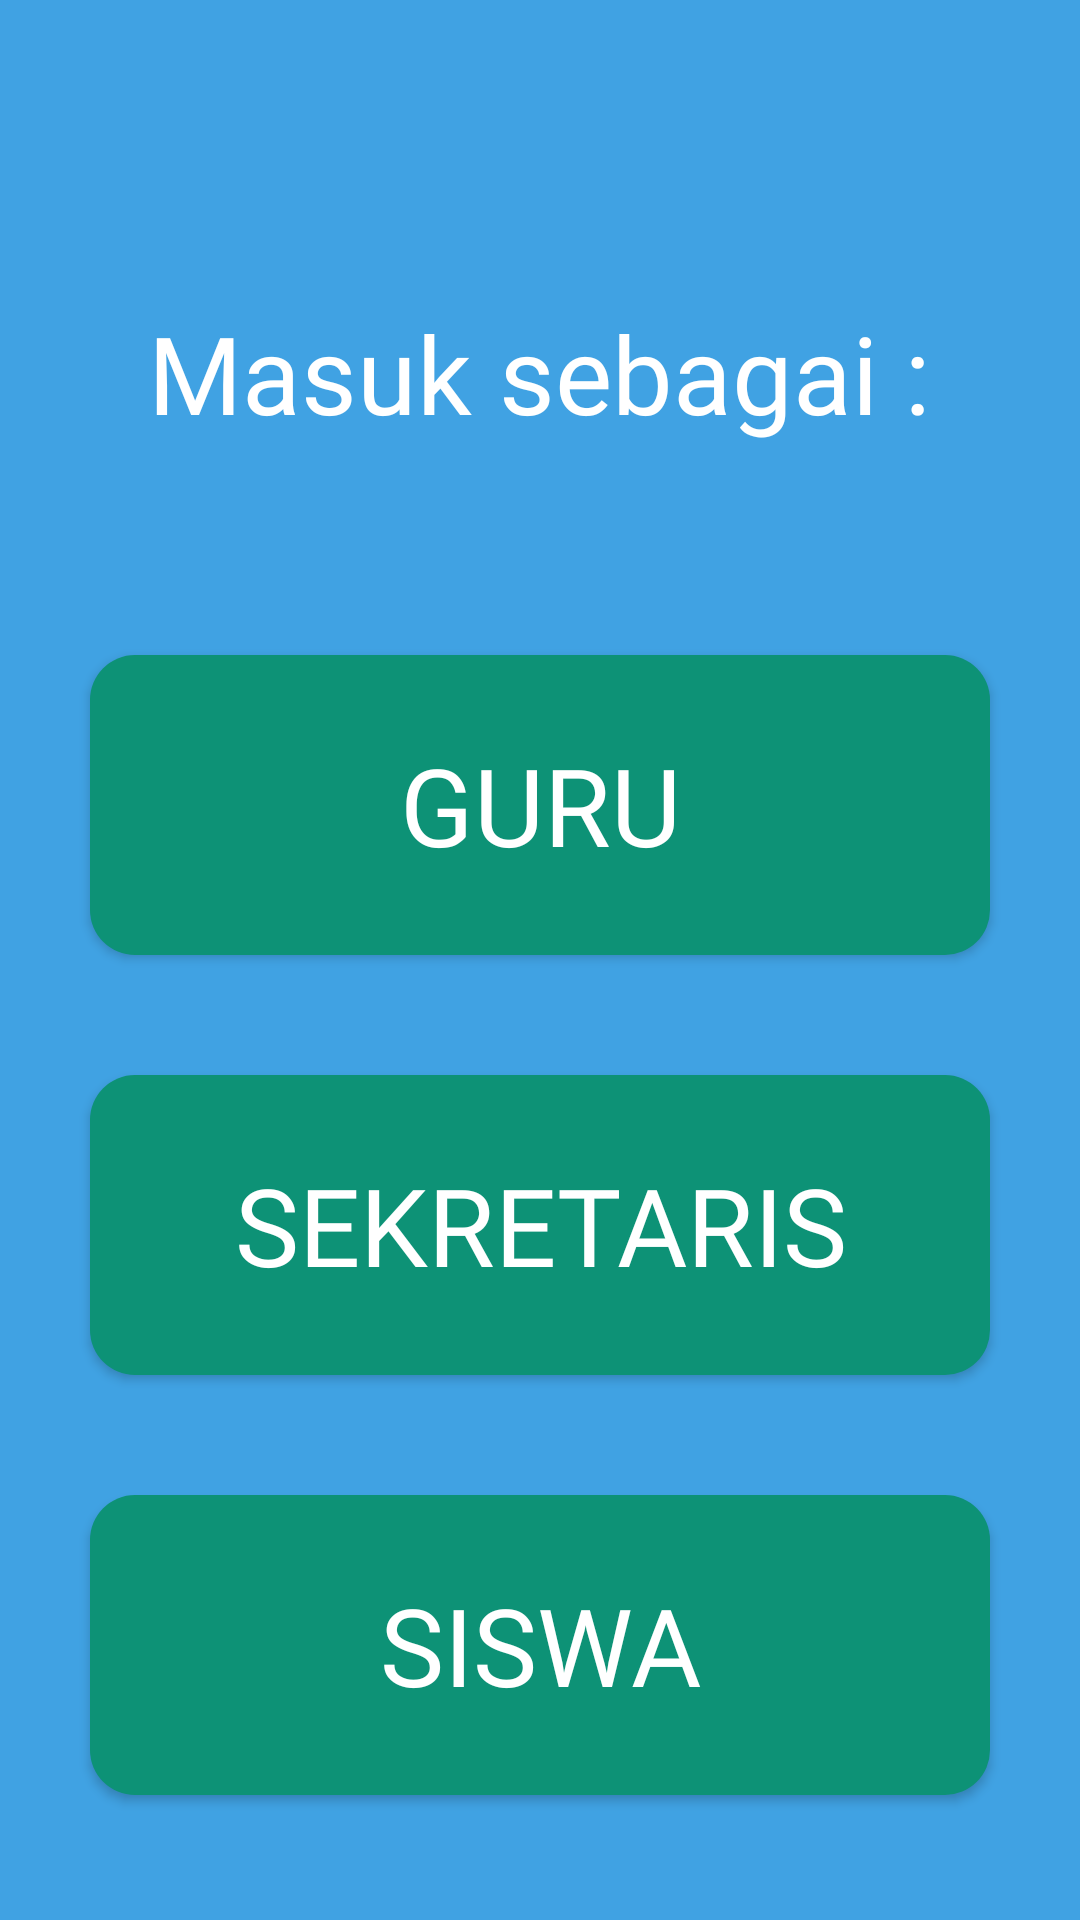

Layout XML and referenced resources for this Android screen:
<!-- AndroidManifest.xml: application theme Theme.AplikasiAbsenSiswa -->
<!-- res/layout/activity_halaman_awal.xml -->
<?xml version="1.0" encoding="utf-8"?>
<LinearLayout xmlns:android="http://schemas.android.com/apk/res/android"
    xmlns:app="http://schemas.android.com/apk/res-auto"
    xmlns:tools="http://schemas.android.com/tools"
    android:layout_width="match_parent"
    android:layout_height="match_parent"
    android:background="#40A2E3"
    android:orientation="vertical"
    tools:context=".HalamanAwal">

    <TextView
        android:layout_width="wrap_content"
        android:layout_height="wrap_content"
        android:layout_gravity="center"
        android:layout_marginTop="100dp"
        android:text="Masuk sebagai :"
        android:textSize="36sp"
        android:textAlignment="center"
        android:textColor="#FFFFFF"
        android:fontFamily="@font/poppins_bold"/>

    <Button
        android:id="@+id/btnGuru"
        android:layout_width="300dp"
        android:layout_height="100dp"
        android:layout_gravity="center"
        android:text="GURU"
        android:textSize="36sp"
        android:textColor="@color/white"
        android:textAlignment="center"
        android:fontFamily="@font/poppins_bold"
        android:layout_marginTop="70dp"
        android:background="@drawable/button_rounded"
        />

    <Button
        android:id="@+id/btnSekretaris"
        android:layout_width="300dp"
        android:layout_height="100dp"
        android:layout_gravity="center"
        android:text="SEKRETARIS"
        android:textSize="36sp"
        android:textColor="@color/white"
        android:textAlignment="center"
        android:fontFamily="@font/poppins_bold"
        android:layout_marginTop="40dp"
        android:background="@drawable/button_rounded"
        />

    <Button
        android:id="@+id/btnSiswa"
        android:layout_width="300dp"
        android:layout_height="100dp"
        android:layout_gravity="center"
        android:text="SISWA"
        android:textSize="36sp"
        android:textColor="@color/white"
        android:textAlignment="center"
        android:fontFamily="@font/poppins_bold"
        android:layout_marginTop="40dp"
        android:background="@drawable/button_rounded"
        />



</LinearLayout>
<!-- resources referenced by this layout -->
<resources>
  <color name="white">#FFFFFFFF</color>
  <!-- drawable button_rounded (drawable) -->
  <?xml version="1.0" encoding="utf-8"?>
  <shape android:shape="rectangle" xmlns:android="http://schemas.android.com/apk/res/android">
      <solid android:color="#0D9276"/>
      <corners android:radius="15dp"/>
  
  </shape>
  <style name="Theme.AplikasiAbsenSiswa" parent="Theme.AppCompat.Light.NoActionBar">
          
          <item name="colorPrimary">@color/purple_500</item>
          <item name="colorPrimaryVariant">@color/purple_700</item>
          <item name="colorOnPrimary">@color/white</item>
          
          <item name="colorSecondary">@color/teal_200</item>
          <item name="colorSecondaryVariant">@color/teal_700</item>
          <item name="colorOnSecondary">@color/black</item>
          
          <item name="android:statusBarColor">?attr/colorPrimaryVariant</item>
          
      </style>
  <color name="purple_500">#FF6200EE</color>
  <color name="purple_700">#FF3700B3</color>
  <color name="teal_200">#FF03DAC5</color>
  <color name="teal_700">#FF018786</color>
  <color name="black">#FF000000</color>
</resources>
